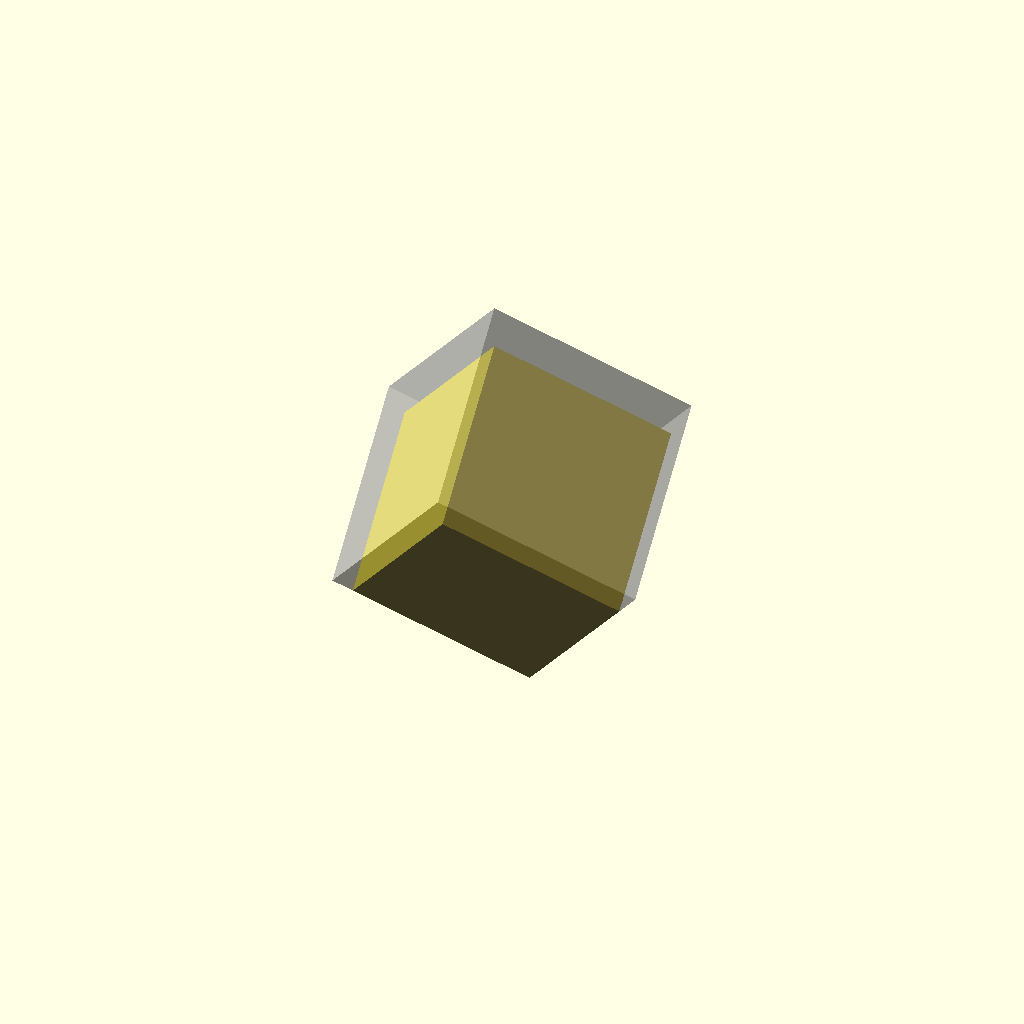
Cell 1 — every parameter at its default value.
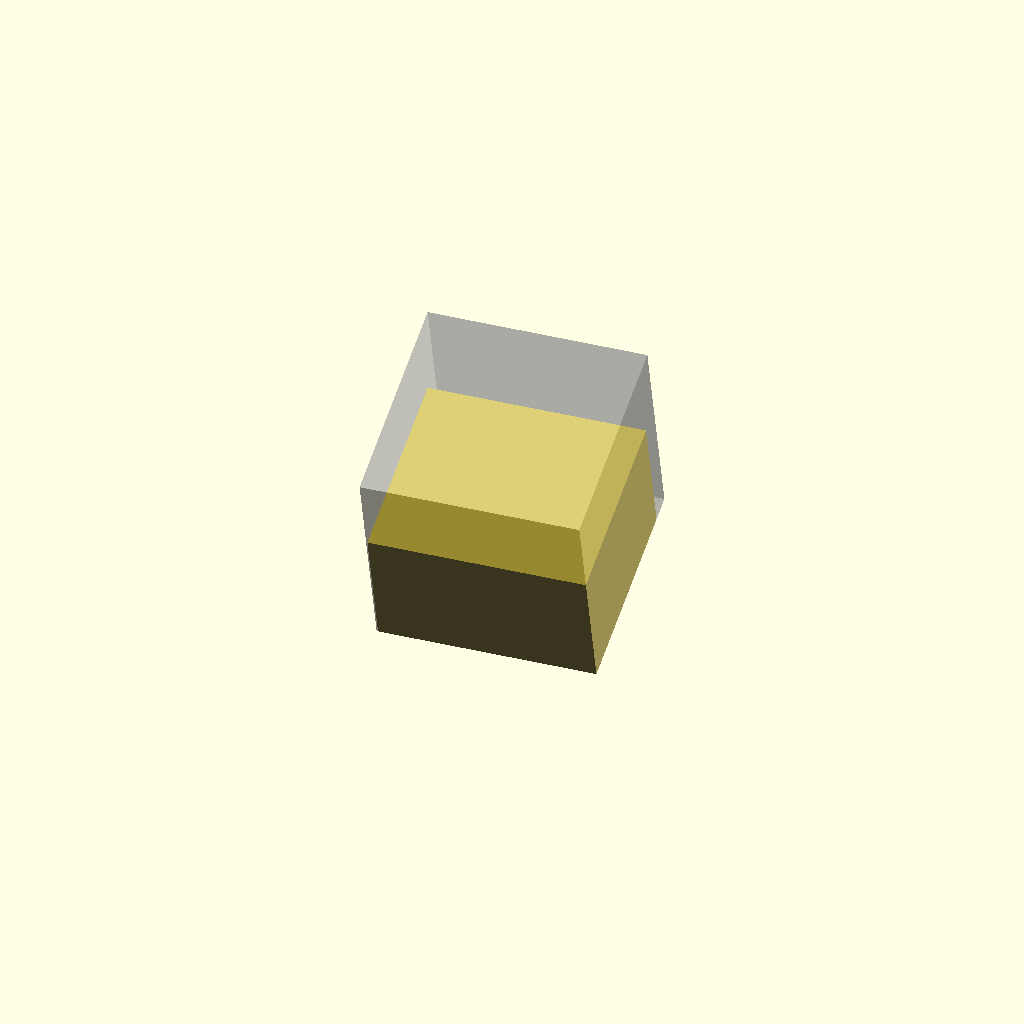
Cell 2: sliceh = 2 (everything else at default).
All cells are drawn from one camera (rotation 55°, 0°, 25°, orthographic, colour scheme Cornfield), so only the parameter changes between them.
OpenSCAD source file 2021/summerdump/slice3d/slice3d.scad:
sliceh=1;
kr=rands(0,36,3);
slice3d()
rotate(kr)cube(5,true);


module slice3d(n=0){
    %children();
    if (n>0)
    {
           intersection(){
            
            
           translate([0,0,-sliceh])
               hull()slice3d(n-1) children();
           slice3d(n-1)  children();
            }
        }
    else
        intersection(){
            
            
           translate([0,0,-sliceh])hull() children();
            children();
            }
    
    }
Parameter table extracted from the source (name, type, default, range or options):
sliceh: number, default 1
